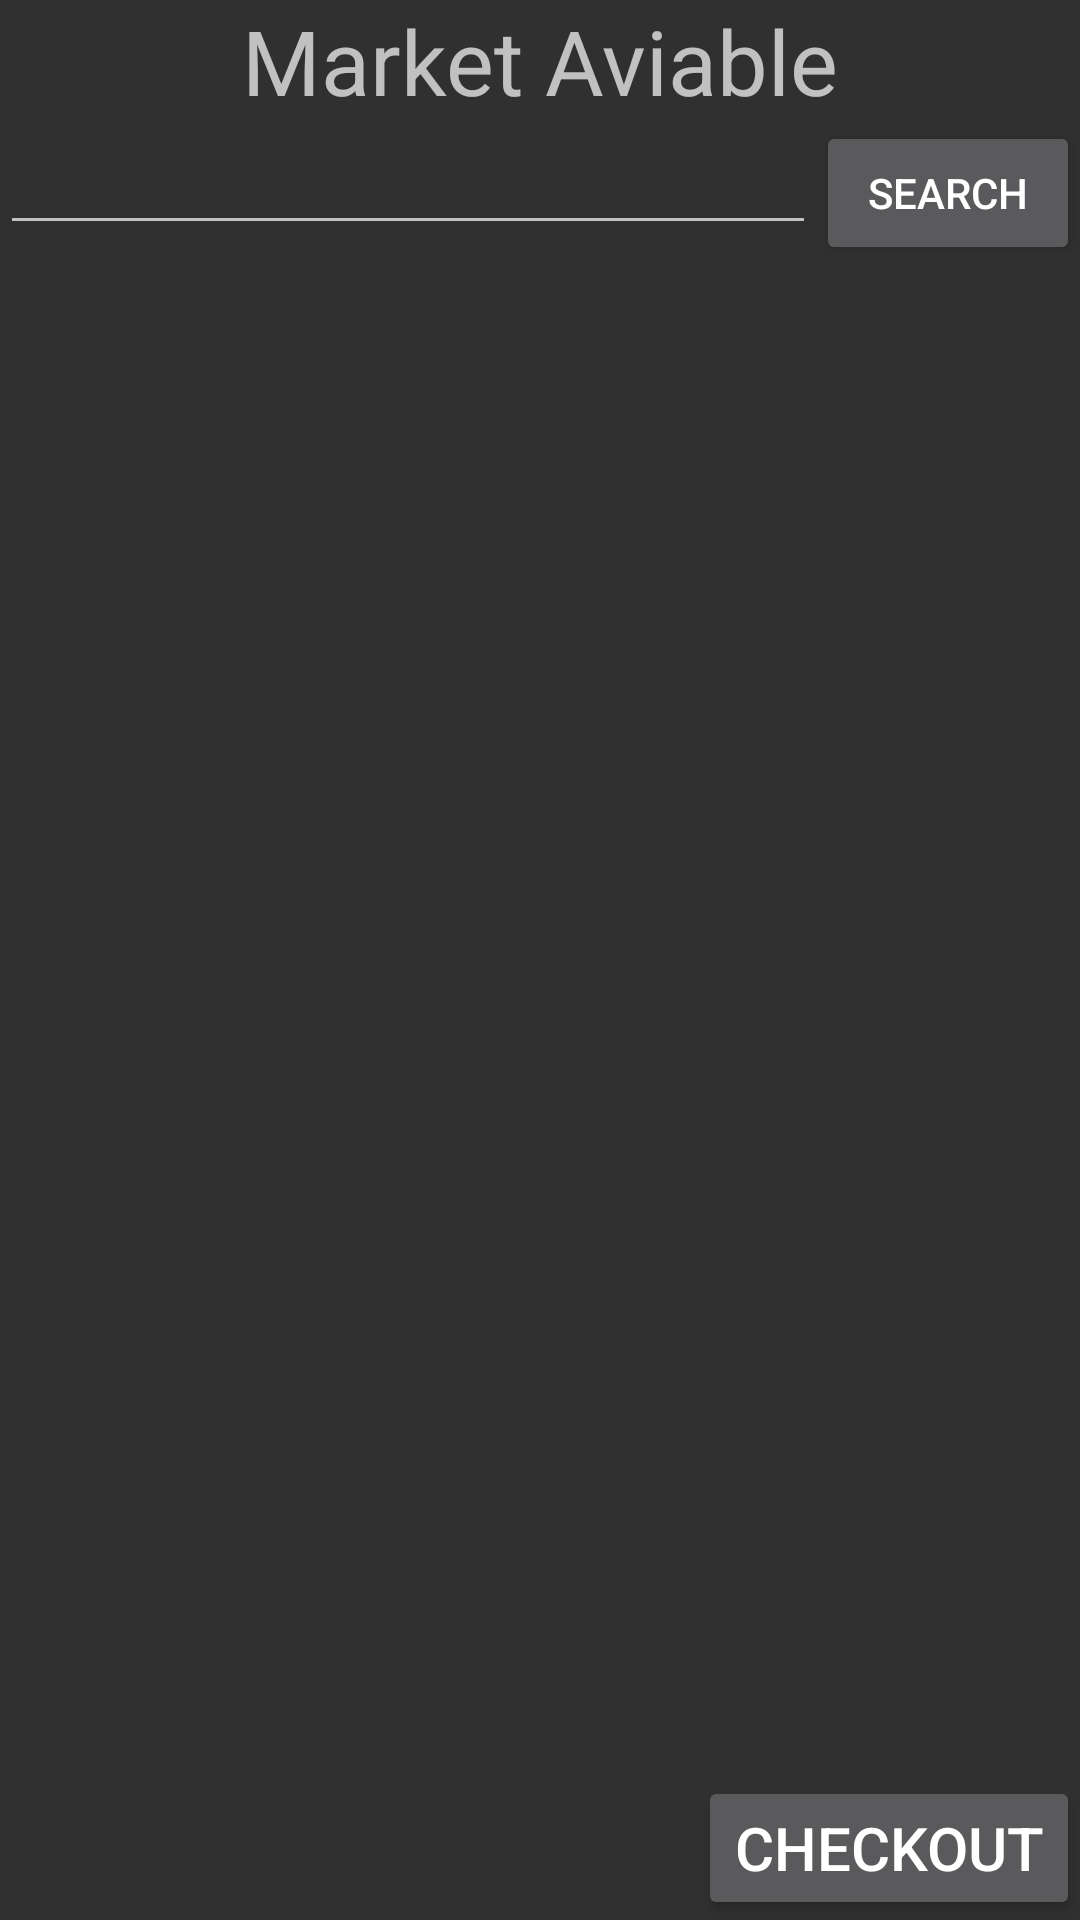

Produce the Android XML layout that renders to this screen, including the resource entries it uses.
<!-- AndroidManifest.xml: application theme Theme.AppCompat.NoActionBar -->
<!-- res/layout/activity_market_list.xml -->
<?xml version="1.0" encoding="utf-8"?>
<RelativeLayout
    xmlns:android="http://schemas.android.com/apk/res/android"
    xmlns:app="http://schemas.android.com/apk/res-auto"
    xmlns:tools="http://schemas.android.com/tools"
    android:layout_width="match_parent"
    android:layout_height="match_parent">

    <ImageButton
        android:id="@+id/home_btn"
        android:layout_width="40dp"
        android:layout_height="40dp"
        android:layout_alignParentStart="true"
        android:layout_alignParentTop="true"
        android:scaleType="fitCenter"
        android:background="@android:color/transparent"
        android:src="@drawable/home"/>

    <TextView
        android:id="@+id/prod_text"
        android:layout_width="wrap_content"
        android:layout_height="wrap_content"
        android:layout_centerHorizontal="true"
        android:text="Market Aviable"
        android:textSize="30dp"
        />


    <EditText
        android:id="@+id/myPosition_ed"
        android:layout_width="match_parent"
        android:layout_height="wrap_content"
        android:layout_below="@+id/prod_text"
        android:layout_toLeftOf="@+id/search_btn"
        android:paddingTop="10dp" />

    <Button
        android:id="@+id/search_btn"
        android:layout_width="wrap_content"
        android:layout_height="wrap_content"
        android:layout_alignBaseline="@id/myPosition_ed"
        android:layout_alignParentEnd="true"
        android:text="Search"/>


    <ListView
        android:id="@android:id/list"
        android:layout_width="match_parent"
        android:layout_height="wrap_content"
        android:layout_below="@+id/myPosition_ed"
        android:layout_marginTop="10dp" />

    <ImageButton
        android:id="@+id/add_product_btn"
        android:layout_width="50dp"
        android:layout_height="50dp"
        android:layout_alignParentEnd="true"
        android:background="@android:color/transparent"
        android:layout_alignParentBottom="true"
        android:scaleType="fitCenter"
        android:src="@drawable/add"
        />

    <Button
        android:id="@+id/checkout_btn"
        android:layout_width="wrap_content"
        android:layout_height="wrap_content"
        android:layout_alignParentEnd="true"
        android:layout_alignParentBottom="true"
        android:text="Checkout"
        android:textSize="20dp"
        />

</RelativeLayout>
<!-- resources referenced by this layout -->
<resources>

</resources>
